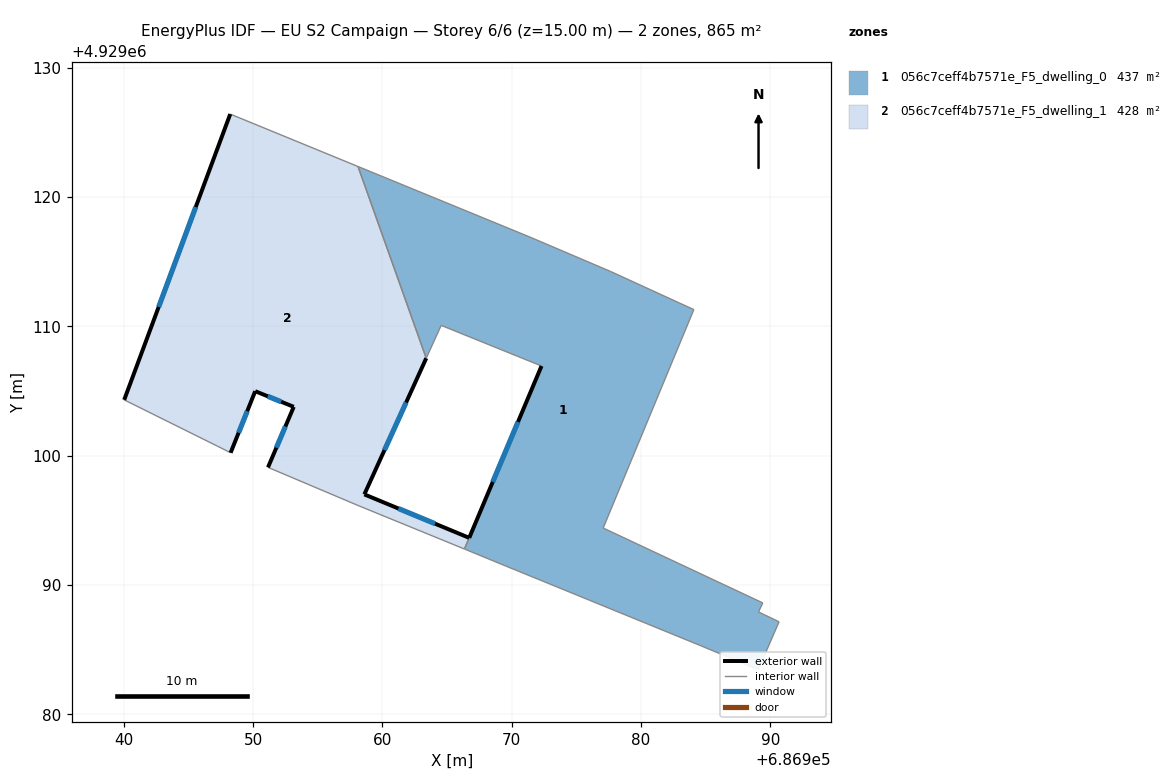
=== STOREY PLAN SPEC (per zone: floor XY polygon, exterior-wall plan segments, windows/doors) ===
zone 1: 056c7ceff4b7571e_F5_dwelling_0  (437.1 m²)
  floor: (686989.07, 4929083.46) (686990.68, 4929087.16) (686989.09, 4929087.92) (686989.42, 4929088.62) (686977.08, 4929094.41) (686984.09, 4929111.30) (686977.65, 4929114.25) (686971.34, 4929116.94) (686958.12, 4929122.36) (686963.40, 4929107.54) (686964.55, 4929110.08) (686972.31, 4929106.94) (686966.72, 4929093.65) (686966.35, 4929092.78) (686966.44, 4929092.75) (686969.50, 4929091.49) (686975.06, 4929089.22) (686975.96, 4929088.85) (686984.50, 4929085.36)
  exterior wall: (686966.72, 4929093.65) – (686972.31, 4929106.94)  [14.4 m]
    window: (686968.54, 4929097.97) – (686970.49, 4929102.62)  [5.3 m²]
  interior walls: 18
zone 2: 056c7ceff4b7571e_F5_dwelling_1  (427.8 m²)
  floor: (686966.35, 4929092.78) (686966.71, 4929093.65) (686958.61, 4929097.01) (686963.40, 4929107.54) (686958.12, 4929122.36) (686948.24, 4929126.42) (686940.04, 4929104.32) (686947.27, 4929100.73) (686948.27, 4929100.23) (686950.17, 4929104.99) (686953.15, 4929103.78) (686951.16, 4929099.10) (686958.13, 4929096.15)
  exterior wall: (686953.15, 4929103.78) – (686950.17, 4929104.99)  [3.2 m]
    window: (686952.18, 4929104.17) – (686951.14, 4929104.59)  [1.2 m²]
  exterior wall: (686950.17, 4929104.99) – (686948.27, 4929100.23)  [5.1 m]
    window: (686949.55, 4929103.44) – (686948.89, 4929101.78)  [1.9 m²]
  exterior wall: (686940.04, 4929104.32) – (686948.24, 4929126.42)  [23.6 m]
    window: (686942.71, 4929111.50) – (686945.57, 4929119.23)  [8.6 m²]
  exterior wall: (686963.40, 4929107.54) – (686958.61, 4929097.01)  [11.6 m]
    window: (686961.84, 4929104.11) – (686960.17, 4929100.43)  [4.2 m²]
  exterior wall: (686958.61, 4929097.01) – (686966.71, 4929093.65)  [8.8 m]
    window: (686961.25, 4929095.92) – (686964.08, 4929094.74)  [3.2 m²]
  exterior wall: (686951.16, 4929099.10) – (686953.15, 4929103.78)  [5.1 m]
    window: (686951.81, 4929100.62) – (686952.50, 4929102.26)  [1.9 m²]
  interior walls: 7

=== DERIVED (storey summary) ===
Building: EU S2 Campaign
Storey: 6 of 6  (floor level z = 15.00 m)
Storey gross floor area: 864.9 m²
Zones on this storey: 2
  - 056c7ceff4b7571e_F5_dwelling_0: floor 437.1 m²; exterior wall 14.4 m (43.3 m²); 1 window(s) 5.3 m²; WWR 12.2%
  - 056c7ceff4b7571e_F5_dwelling_1: floor 427.8 m²; exterior wall 57.3 m (172.0 m²); 6 window(s) 21.0 m²; WWR 12.2%
Zone adjacency (shared interzone walls):
  - 056c7ceff4b7571e_F5_dwelling_0 ↔ 056c7ceff4b7571e_F5_dwelling_1